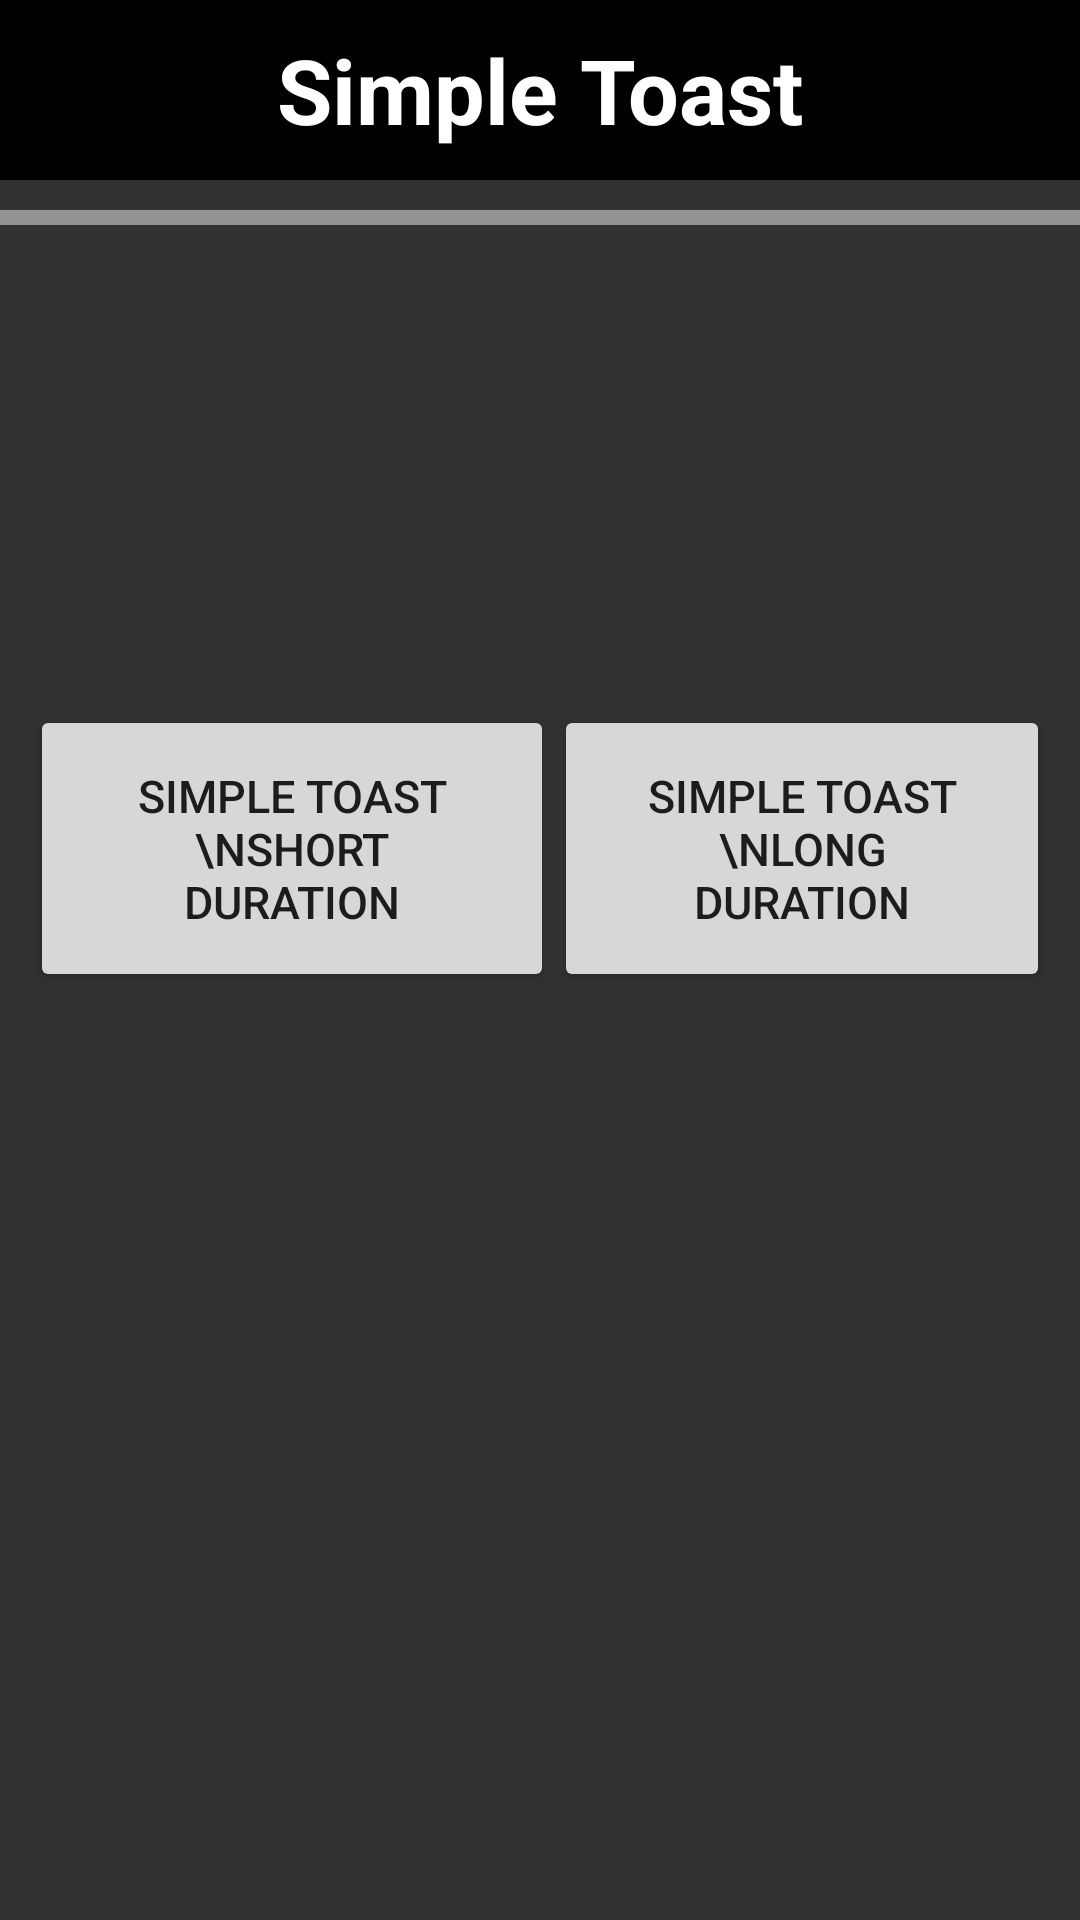

Here is an Android app screen rendered from its layout file. Give the layout XML and the strings, colors and styles it references.
<!-- AndroidManifest.xml: application theme AppTheme -->
<!-- res/layout/activity_simple_toast.xml -->
<?xml version="1.0" encoding="utf-8"?>
<LinearLayout xmlns:android="http://schemas.android.com/apk/res/android"
    xmlns:app="http://schemas.android.com/apk/res-auto"
    xmlns:tools="http://schemas.android.com/tools"
    android:layout_width="match_parent"
    android:layout_height="match_parent"
    tools:context=".SimpleToast"
    android:background="@color/HomeBgColour"
    android:orientation="vertical"
    android:weightSum="3">

    <TextView
        android:layout_width="match_parent"
        android:layout_height="60dp"
        android:text="Simple Toast"
        android:background="#000"
        android:textSize="30sp"
        android:textColor="#fff"
        android:textStyle="bold"
        android:gravity="center"/>

    <View
        android:layout_width="match_parent"
        android:layout_height="5dp"
        android:layout_marginTop="10dp"
        android:background="#79ffffff" />

    <LinearLayout
        android:layout_width="match_parent"
        android:layout_height="wrap_content"
        android:gravity="center"
        android:padding="10dp"
        android:layout_marginTop="150dp"
        android:orientation="horizontal"
        android:weightSum="2">

        <Button
            android:layout_width="wrap_content"
            android:layout_height="wrap_content"
            android:id="@+id/btn_toast_short"
            android:text="Simple Toast \nShort Duration"
            android:layout_weight="1"
            android:textSize="15sp"
            android:padding="20dp"/>

        <Button
            android:layout_width="wrap_content"
            android:layout_height="wrap_content"
            android:id="@+id/btn_toast_long"
            android:text="Simple Toast \nLong Duration"
            android:layout_weight="1"
            android:textSize="15sp"
            android:padding="20dp"/>

    </LinearLayout>

</LinearLayout>
<!-- resources referenced by this layout -->
<resources>
  <color name="HomeBgColour">#313131</color>
  <style name="AppTheme" parent="Theme.AppCompat.Light.NoActionBar">
          
          <item name="colorPrimary">@color/colorPrimary</item>
          <item name="colorPrimaryDark">@color/colorPrimaryDark</item>
          <item name="colorAccent">@color/colorAccent</item>
      </style>
  <color name="colorPrimary">#48000000</color>
  <color name="colorPrimaryDark">#6e6e6e</color>
  <color name="colorAccent">#000000</color>
</resources>
